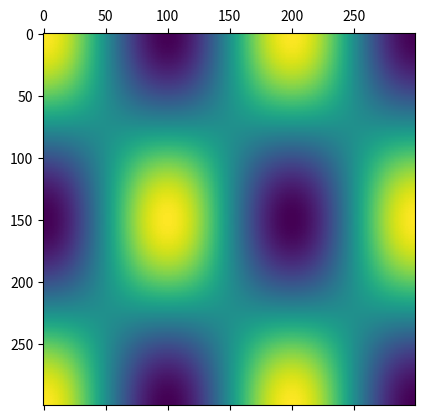
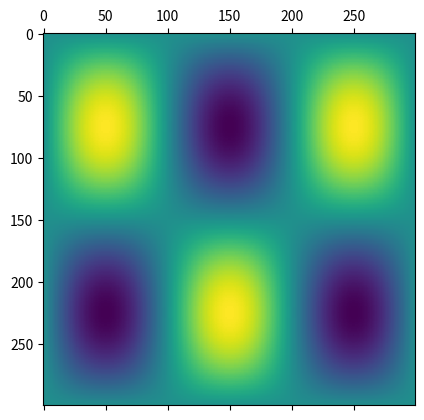

Python code for these plots, in order:
import numpy as np
import matplotlib.pyplot as plt
np.set_printoptions(linewidth=150)


def generate_cosine_array(array_like, m_row_half_wavelengths, n_col_half_wavelengths):
    # Number of half-wavelengths along the Row
    # Number of half-wavelengths along the Column
    m_max = array_like.shape[0]
    n_max = array_like.shape[1]
    basis_array = np.zeros_like(array_like)

    for row in range(m_max):
        for col in range(n_max):
            # Calculate row component
            if m_row_half_wavelengths == 0:
                row_cosine = 1
            else:
                row_cosine = np.cos(np.pi / (m_max / m_row_half_wavelengths) * row)

            # Calculate column component
            if n_col_half_wavelengths == 0:
                col_cosine = 1
            else:
                col_cosine = np.cos(np.pi / (n_max / n_col_half_wavelengths) * col)

            basis_array[row, col] = row_cosine * col_cosine
    return basis_array


def generate_sine_array(array_like, m_row_half_wavelengths, n_col_half_wavelengths):
    # Number of half-wavelengths along the Row
    # Number of half-wavelengths along the Column
    m_max = array_like.shape[0]
    n_max = array_like.shape[1]
    basis_array = np.zeros_like(array_like)

    for row in range(m_max):
        for col in range(n_max):
            # Calculate row component
            if m_row_half_wavelengths == 0:
                row_sine = 1
            else:
                row_sine = np.sin(np.pi / (m_max / m_row_half_wavelengths) * row)

            # Calculate column component
            if n_col_half_wavelengths == 0:
                col_sine = 1
            else:
                col_sine = np.sin(np.pi / (n_max / n_col_half_wavelengths) * col)

            basis_array[row, col] = row_sine * col_sine
    return basis_array


def diagonal_counter(end_cnt):
    m = 0   # Row
    n = 0   # Column
    cnt = 0

    if cnt == end_cnt:
        print(m, n)
        return m, n

    m = 0   # Row
    n = 1   # Column

    cnt += 1
    if cnt == end_cnt:
        print(m, n)
        return m, n

    while True:
        # Slosh
        m_done = n
        n_done = m
        if n < m:
            reverse = True
        else:
            reverse = False
        while m_done != m and n_done != n:
            if reverse:
                m -= 1
                n += 1
            else:
                m += 1
                n -= 1

            cnt += 1
            if cnt == end_cnt:
                print(m, n)
                return m, n

        # Increment
        if m != 0:
            m += 1
        if n != 0:
            n += 1

        cnt += 1
        if cnt == end_cnt:
            print(m, n)
            return m, n


if __name__ == "__main__":
    matrix = np.zeros((300, 300))
    print(matrix)

    adjustment_array = generate_cosine_array(matrix, 2, 3)
    print(adjustment_array)
    plt.matshow(adjustment_array)
    plt.show()

    adjustment_array = generate_sine_array(matrix, 2, 3)
    print(adjustment_array)
    plt.matshow(adjustment_array)
    plt.show()

    # for x in range(30):
    #     diagonal_counter(x)
